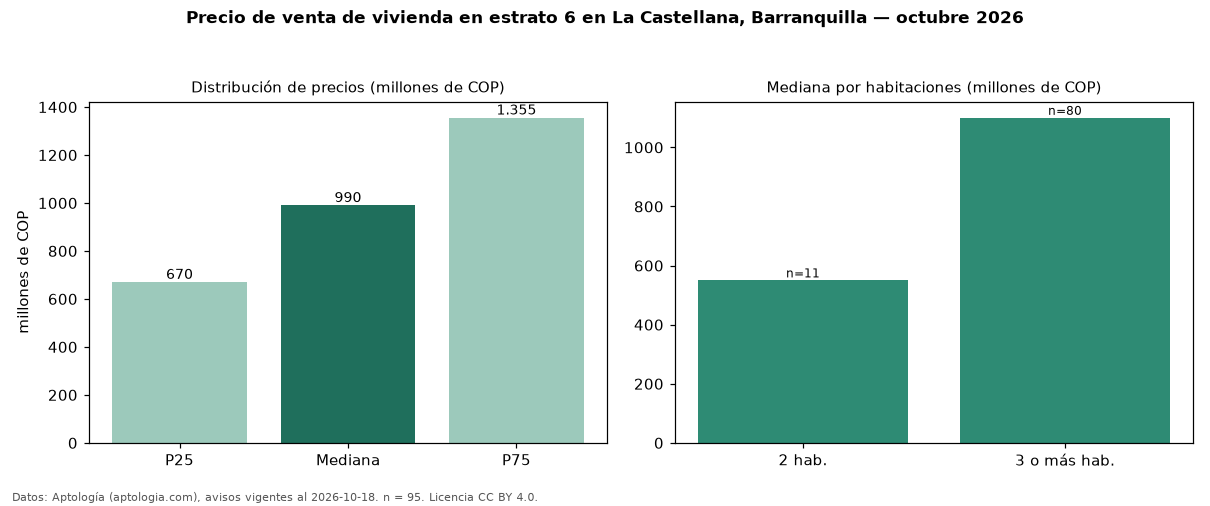

Values plotted in this chart, from the file beside it:
seccion, metrica, valor, moneda, n
precio, p25, 670000000, COP, 95
precio, mediana, 990000000, COP, 95
precio, p75, 1355000000, COP, 95
precio, minimo, 390000000, COP, 95
precio, maximo, 4498000000, COP, 95
m2, mediana_precio_m2, 6607930, COP, 95
m2, area_mediana_m2, 156.8, m2, 95
admin, mediana_admin_mes, 850000, COP, 82
banos, mediana_banos, 3.0, , 
parqueadero, pct_con_parqueadero, 100.0, %, 95
estrato, estrato_mas_frecuente, 6, , 95
habitaciones, 2, 550000000, COP, 11
habitaciones, 3+, 1100000000, COP, 80
fuente, fecha_datos, 2026-10-18, , 
fuente, atribucion, https://www.aptologia.com/venta/barranqu…, , 
fuente, licencia, CC BY 4.0, , 
